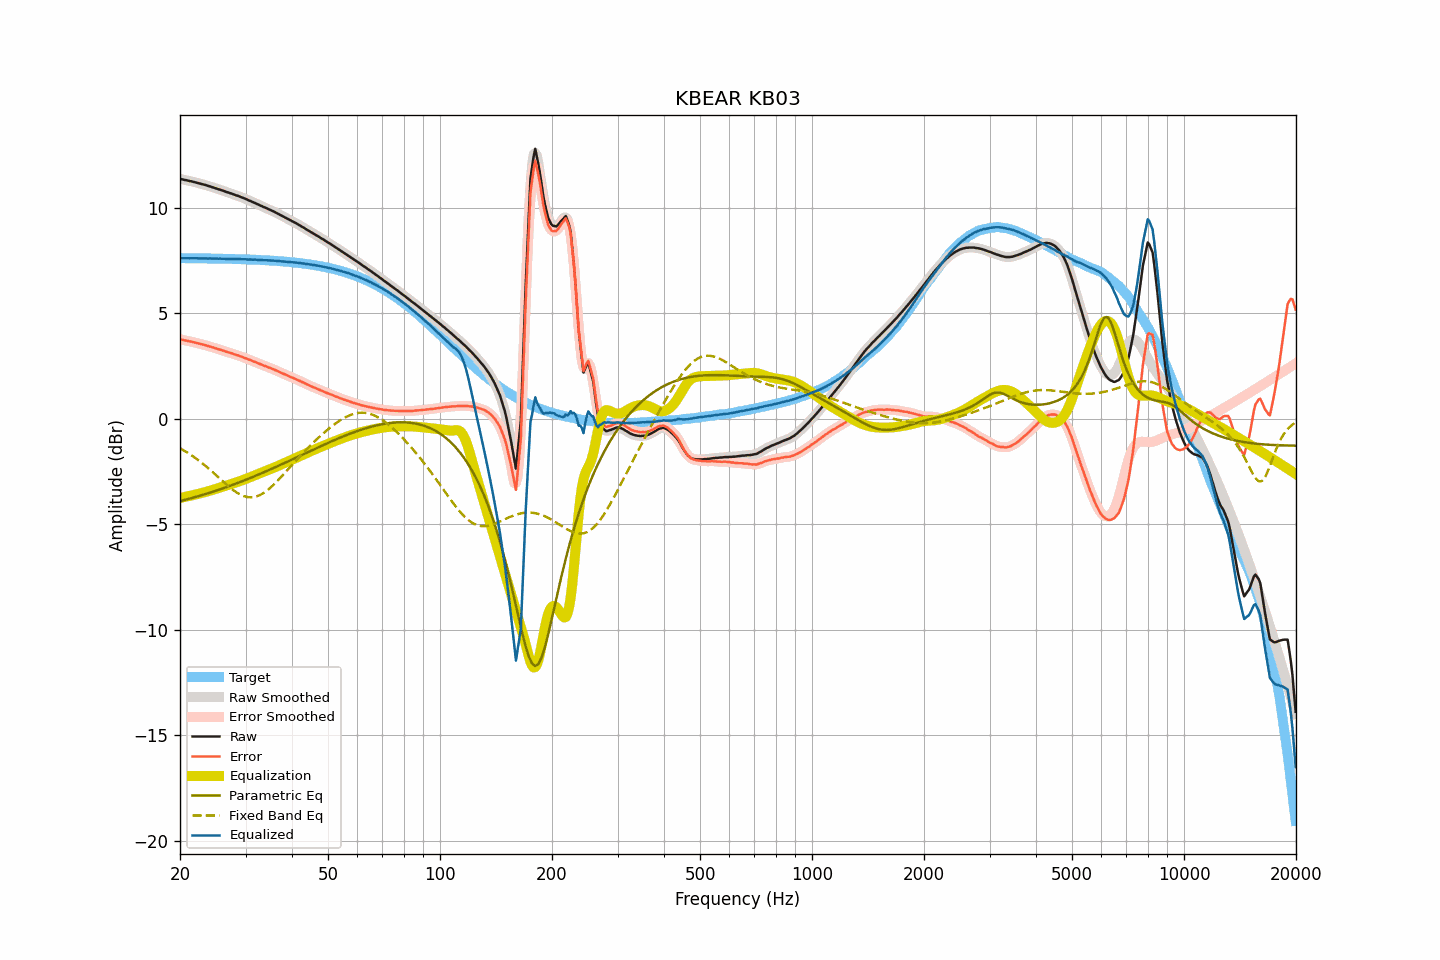

The file beside this chart, header and first rows:
frequency, raw, smoothed, error, error_smoothed, equalization, parametric_eq, fixed_band_eq, equalized_raw, equalized_smoothed, target
20.00, 11.37, 11.37, 3.76, 3.76, -3.76, -3.91, -1.41, 7.61, 7.61, 7.60
20.20, 11.35, 11.35, 3.74, 3.74, -3.74, -3.89, -1.45, 7.60, 7.60, 7.60
20.40, 11.33, 11.33, 3.73, 3.73, -3.73, -3.87, -1.49, 7.60, 7.60, 7.60
20.61, 11.31, 11.31, 3.71, 3.71, -3.71, -3.85, -1.54, 7.60, 7.60, 7.60
20.81, 11.30, 11.29, 3.70, 3.69, -3.70, -3.83, -1.58, 7.60, 7.60, 7.60
21.02, 11.28, 11.28, 3.68, 3.68, -3.68, -3.81, -1.63, 7.60, 7.60, 7.60
21.23, 11.26, 11.26, 3.66, 3.66, -3.66, -3.79, -1.68, 7.60, 7.60, 7.60
21.44, 11.25, 11.24, 3.65, 3.65, -3.64, -3.77, -1.73, 7.60, 7.60, 7.60
21.66, 11.23, 11.23, 3.63, 3.63, -3.63, -3.75, -1.78, 7.60, 7.60, 7.60
21.87, 11.21, 11.21, 3.61, 3.61, -3.61, -3.73, -1.84, 7.60, 7.60, 7.60
22.09, 11.19, 11.19, 3.59, 3.59, -3.59, -3.71, -1.89, 7.60, 7.60, 7.60
22.31, 11.17, 11.17, 3.57, 3.57, -3.57, -3.68, -1.95, 7.59, 7.59, 7.60
22.54, 11.15, 11.15, 3.55, 3.55, -3.55, -3.66, -2.00, 7.59, 7.59, 7.59
22.76, 11.13, 11.13, 3.53, 3.53, -3.53, -3.64, -2.06, 7.59, 7.59, 7.59
22.99, 11.11, 11.11, 3.51, 3.52, -3.51, -3.62, -2.12, 7.59, 7.59, 7.59
23.22, 11.09, 11.09, 3.50, 3.50, -3.49, -3.59, -2.19, 7.59, 7.59, 7.59
23.45, 11.07, 11.06, 3.48, 3.47, -3.47, -3.57, -2.25, 7.59, 7.59, 7.59
23.69, 11.04, 11.04, 3.45, 3.45, -3.45, -3.55, -2.31, 7.59, 7.59, 7.59
23.92, 11.02, 11.02, 3.43, 3.43, -3.43, -3.52, -2.38, 7.59, 7.59, 7.59
24.16, 11.00, 10.99, 3.41, 3.41, -3.41, -3.50, -2.45, 7.59, 7.59, 7.59
24.40, 10.97, 10.97, 3.38, 3.38, -3.38, -3.47, -2.51, 7.58, 7.59, 7.59
24.65, 10.95, 10.95, 3.36, 3.36, -3.36, -3.45, -2.58, 7.59, 7.59, 7.58
24.89, 10.92, 10.92, 3.33, 3.34, -3.34, -3.42, -2.65, 7.58, 7.58, 7.58
25.14, 10.90, 10.90, 3.32, 3.31, -3.31, -3.40, -2.72, 7.58, 7.58, 7.58
25.39, 10.87, 10.87, 3.29, 3.29, -3.29, -3.37, -2.79, 7.58, 7.58, 7.58
25.65, 10.85, 10.85, 3.27, 3.27, -3.27, -3.35, -2.86, 7.58, 7.58, 7.58
25.91, 10.82, 10.82, 3.24, 3.24, -3.24, -3.32, -2.93, 7.58, 7.58, 7.58
26.16, 10.80, 10.79, 3.22, 3.22, -3.22, -3.29, -3.00, 7.58, 7.58, 7.58
26.43, 10.77, 10.77, 3.19, 3.19, -3.19, -3.27, -3.07, 7.57, 7.57, 7.57
26.69, 10.74, 10.74, 3.16, 3.17, -3.17, -3.24, -3.13, 7.57, 7.57, 7.57
26.96, 10.72, 10.72, 3.15, 3.14, -3.14, -3.21, -3.20, 7.57, 7.57, 7.57
27.23, 10.69, 10.69, 3.12, 3.12, -3.12, -3.19, -3.26, 7.57, 7.57, 7.57
27.50, 10.67, 10.67, 3.10, 3.10, -3.10, -3.16, -3.32, 7.57, 7.57, 7.57
27.77, 10.64, 10.64, 3.07, 3.07, -3.07, -3.13, -3.38, 7.57, 7.56, 7.57
28.05, 10.61, 10.61, 3.04, 3.05, -3.05, -3.10, -3.44, 7.56, 7.56, 7.56
28.33, 10.58, 10.58, 3.02, 3.02, -3.02, -3.07, -3.49, 7.56, 7.56, 7.56
28.62, 10.56, 10.55, 3.00, 3.00, -3.00, -3.04, -3.54, 7.56, 7.56, 7.56
28.90, 10.53, 10.53, 2.97, 2.97, -2.97, -3.02, -3.58, 7.56, 7.56, 7.56
29.19, 10.50, 10.50, 2.94, 2.94, -2.94, -2.99, -3.62, 7.56, 7.56, 7.55
29.48, 10.47, 10.47, 2.92, 2.92, -2.91, -2.96, -3.65, 7.55, 7.55, 7.55
29.78, 10.44, 10.44, 2.89, 2.89, -2.89, -2.93, -3.68, 7.55, 7.55, 7.55
30.08, 10.41, 10.40, 2.86, 2.86, -2.86, -2.90, -3.70, 7.55, 7.55, 7.55
30.38, 10.37, 10.37, 2.82, 2.83, -2.83, -2.87, -3.72, 7.54, 7.54, 7.54
30.68, 10.34, 10.34, 2.80, 2.80, -2.80, -2.83, -3.72, 7.54, 7.54, 7.54
30.99, 10.31, 10.30, 2.77, 2.77, -2.77, -2.80, -3.73, 7.54, 7.54, 7.54
31.30, 10.27, 10.27, 2.73, 2.74, -2.74, -2.77, -3.72, 7.53, 7.54, 7.54
31.61, 10.24, 10.24, 2.71, 2.71, -2.71, -2.74, -3.72, 7.53, 7.53, 7.53
31.93, 10.21, 10.20, 2.68, 2.68, -2.67, -2.71, -3.70, 7.53, 7.53, 7.53
32.24, 10.17, 10.17, 2.64, 2.64, -2.64, -2.68, -3.68, 7.52, 7.53, 7.53
32.57, 10.14, 10.14, 2.62, 2.61, -2.61, -2.65, -3.65, 7.53, 7.52, 7.52
32.89, 10.10, 10.10, 2.58, 2.58, -2.58, -2.61, -3.61, 7.52, 7.52, 7.52
33.22, 10.07, 10.06, 2.55, 2.55, -2.55, -2.58, -3.57, 7.52, 7.51, 7.51
33.55, 10.03, 10.03, 2.52, 2.52, -2.52, -2.55, -3.53, 7.51, 7.51, 7.51
33.89, 10.00, 10.00, 2.49, 2.49, -2.49, -2.51, -3.47, 7.51, 7.51, 7.51
34.23, 9.97, 9.96, 2.47, 2.46, -2.46, -2.48, -3.42, 7.51, 7.50, 7.50
34.57, 9.93, 9.93, 2.43, 2.43, -2.43, -2.45, -3.35, 7.50, 7.50, 7.50
34.92, 9.90, 9.90, 2.40, 2.40, -2.40, -2.41, -3.29, 7.50, 7.49, 7.49
35.27, 9.86, 9.86, 2.37, 2.37, -2.37, -2.38, -3.22, 7.49, 7.49, 7.49
35.62, 9.83, 9.83, 2.34, 2.34, -2.34, -2.35, -3.15, 7.49, 7.49, 7.48
35.97, 9.79, 9.79, 2.31, 2.31, -2.31, -2.31, -3.07, 7.48, 7.48, 7.48
... 635 more rows
